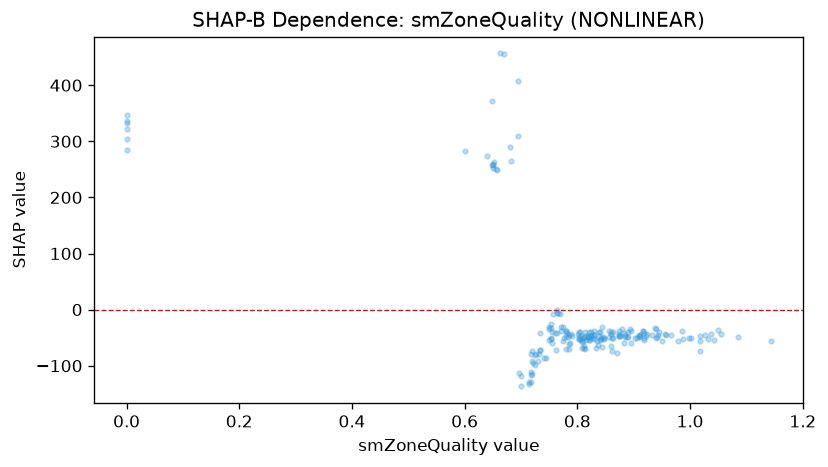

The data file committed next to this chart (first rows):
feature_value, shap_value
0.733, -71.9
0.717, -79.65
0.873, -37.34
0.938, -32.81
0.655, 250.2
1.049, -36.23
0.871, -77.14
1.018, -46.25
1.085, -49.05
0.985, -37.43
0.814, -39.76
0.894, -34.09
0.683, 264
0.771, -30.58
0.781, -40.8
0.777, -50.51
0.813, -47.63
0.831, -53.04
0.715, -129.9
0.762, -72.68
0.77, -7.001
0.818, -49.38
0.64, 273.6
0.779, -37.54
0.808, -68.42
0.779, -69.69
0.72, -73.84
0.918, -53.85
0.753, -26.07
0.717, -111.6
0.714, -132.8
0.815, -54.88
0.829, -45.8
0.601, 282.7
0.7, -136.8
0.864, -50.66
1.143, -56.61
0.923, -43.9
0.917, -38.32
0.957, -45.66
0.844, -66.32
0.663, 456.6
0.919, -51.11
0.822, -50.83
0.65, 259.6
0.722, -95.61
0.727, -79.3
0.916, -37.82
0.874, -46.35
0.694, 407.8
0.753, -51.9
0.648, 371.2
0.803, -49.06
0.749, -54.47
0.809, -56.89
0.814, -69.62
0.806, -46.53
0.786, -70.1
0.717, -128.6
0.966, -44.72
... 133 more rows
